Dataset: new_dataset (GitHub, Dev789-del/Tree_Classification). Classes: African tulip, Alstonia scholaris, banyan tree, coconut tree, Ficus religiosa, mango, Quercus robur, rhododendron tree, Royal Poinciana, silver birch.

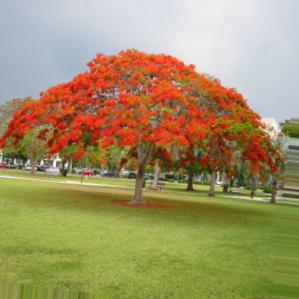
Label: Royal Poinciana

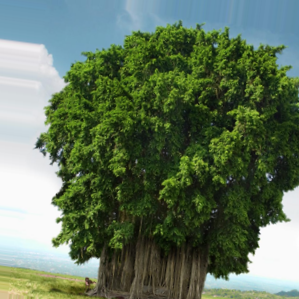
Label: banyan tree

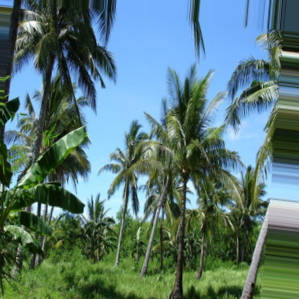
Label: coconut tree

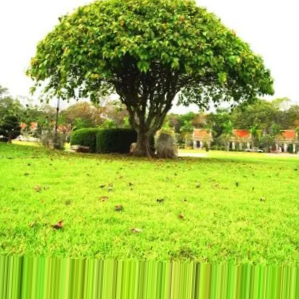
Label: Ficus religiosa

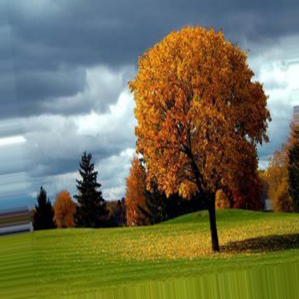
Label: Quercus robur

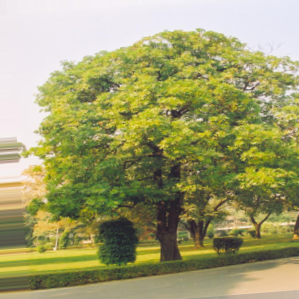
Label: Alstonia scholaris
